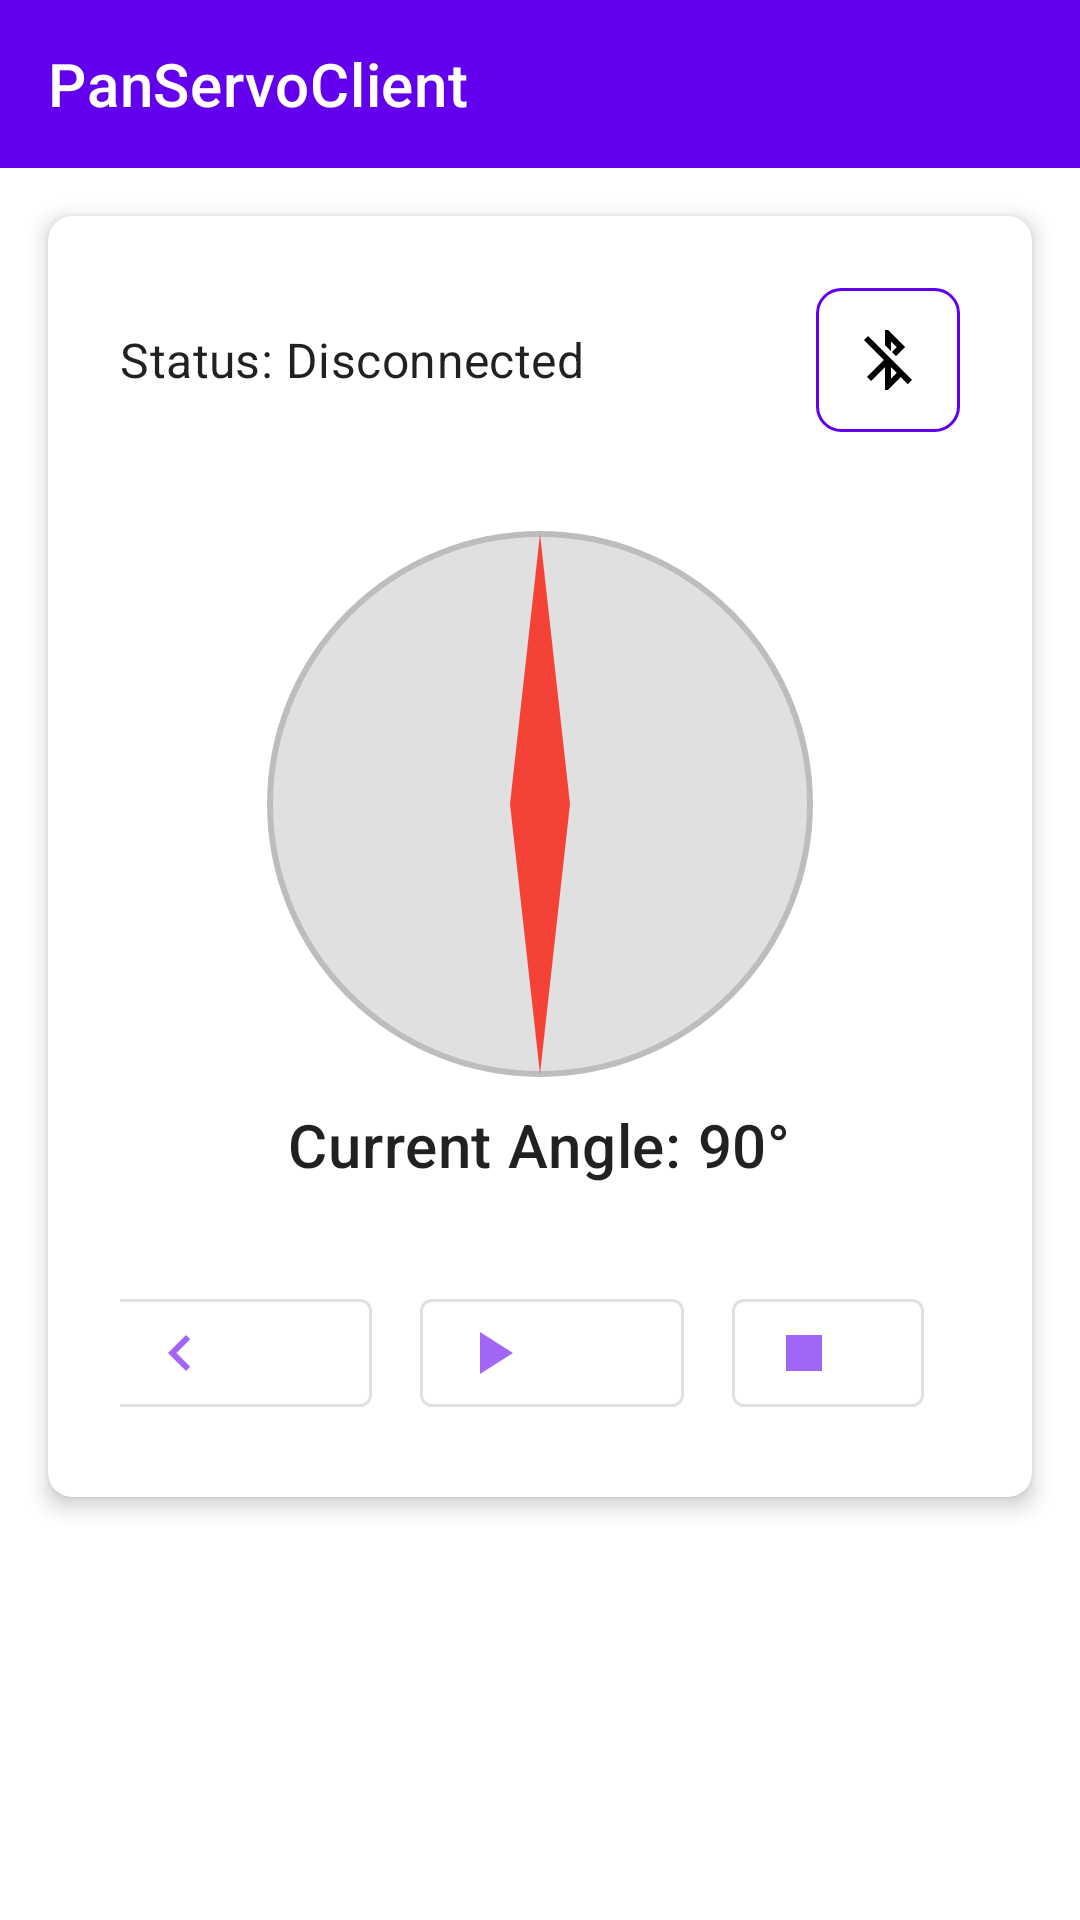

Here is an Android app screen rendered from its layout file. Give the layout XML and the strings, colors and styles it references.
<!-- AndroidManifest.xml: application theme Theme.PanServoClient -->
<!-- res/layout/activity_main.xml -->
<?xml version="1.0" encoding="utf-8"?>
<RelativeLayout xmlns:android="http://schemas.android.com/apk/res/android"
    xmlns:app="http://schemas.android.com/apk/res-auto"
    xmlns:tools="http://schemas.android.com/tools"
    android:layout_width="match_parent"
    android:layout_height="match_parent"
    android:background="?android:attr/colorBackground"
    android:fitsSystemWindows="true"
    tools:context=".MainActivity">

    <androidx.appcompat.widget.Toolbar
        android:id="@+id/toolbar"
        android:layout_width="match_parent"
        android:layout_height="?attr/actionBarSize"
        android:background="?attr/colorPrimary"
        app:title="@string/app_name"
        app:titleTextColor="@android:color/white" />

    <androidx.cardview.widget.CardView
        android:id="@+id/controlsCard"
        android:layout_width="match_parent"
        android:layout_height="wrap_content"
        android:layout_below="@id/toolbar"
        android:layout_margin="16dp"
        app:cardCornerRadius="8dp"
        app:cardElevation="4dp"
        app:contentPadding="24dp">

        <LinearLayout
            android:layout_width="match_parent"
            android:layout_height="wrap_content"
            android:orientation="vertical">

            <LinearLayout
                android:layout_width="match_parent"
                android:layout_height="wrap_content"
                android:gravity="center_vertical"
                android:orientation="horizontal"
                android:layout_marginBottom="24dp">

                <TextView
                    android:id="@+id/tvStatus"
                    android:layout_width="0dp"
                    android:layout_height="wrap_content"
                    android:layout_weight="1"
                    android:text="Status: Disconnected"
                    android:textAppearance="@style/TextAppearance.MaterialComponents.Subtitle1" />

                <ImageButton
                    android:id="@+id/btnConnect"
                    android:layout_width="wrap_content"
                    android:layout_height="wrap_content"
                    android:background="@drawable/button_border"
                    android:src="@drawable/ic_bluetooth_disabled"
                    app:tint="?attr/colorOnSurface"
                    android:padding="12dp"/>

            </LinearLayout>

            <RelativeLayout
                android:layout_width="200dp"
                android:layout_height="200dp"
                android:layout_gravity="center">

                <ImageView
                    android:id="@+id/compassBase"
                    android:layout_width="match_parent"
                    android:layout_height="match_parent"
                    android:src="@drawable/ic_compass_base"/>

                <ImageView
                    android:id="@+id/compassNeedle"
                    android:layout_width="match_parent"
                    android:layout_height="match_parent"
                    android:src="@drawable/ic_compass_needle"/>
            </RelativeLayout>

            <TextView
                android:id="@+id/tvAngle"
                android:layout_width="wrap_content"
                android:layout_height="wrap_content"
                android:layout_gravity="center"
                android:layout_marginBottom="32dp"
                android:text="Current Angle: 90°"
                android:textAppearance="@style/TextAppearance.MaterialComponents.Headline6" />

            <LinearLayout
                android:layout_width="match_parent"
                android:layout_height="wrap_content"
                android:gravity="center"
                android:orientation="horizontal">

                <com.google.android.material.button.MaterialButton
                    android:id="@+id/btnSkipPrevious"
                    style="@style/Widget.MaterialComponents.Button.OutlinedButton.Icon"
                    android:layout_width="wrap_content"
                    android:layout_height="wrap_content"
                    android:layout_marginEnd="8dp"
                    app:icon="@drawable/ic_arrow_left" />

                <com.google.android.material.button.MaterialButton
                    android:id="@+id/btnPlayPause"
                    style="@style/Widget.MaterialComponents.Button.OutlinedButton.Icon"
                    android:layout_width="wrap_content"
                    android:layout_height="wrap_content"
                    android:layout_marginStart="8dp"
                    android:layout_marginEnd="8dp"
                    app:icon="@drawable/ic_play_arrow" />

                <com.google.android.material.button.MaterialButton
                    android:id="@+id/btnStop"
                    style="@style/Widget.MaterialComponents.Button.OutlinedButton.Icon"
                    android:layout_width="wrap_content"
                    android:layout_height="wrap_content"
                    android:layout_marginStart="8dp"
                    android:layout_marginEnd="8dp"
                    app:icon="@drawable/ic_stop" />

                <com.google.android.material.button.MaterialButton
                    android:id="@+id/btnSkipNext"
                    style="@style/Widget.MaterialComponents.Button.OutlinedButton.Icon"
                    android:layout_width="wrap_content"
                    android:layout_height="wrap_content"
                    android:layout_marginStart="8dp"
                    app:icon="@drawable/ic_arrow_right" />

            </LinearLayout>

        </LinearLayout>
    </androidx.cardview.widget.CardView>

</RelativeLayout>
<!-- resources referenced by this layout -->
<resources>
  <!-- drawable button_border (drawable) -->
  <?xml version="1.0" encoding="utf-8"?>
  <shape xmlns:android="http://schemas.android.com/apk/res/android"
      android:shape="rectangle">
      <solid android:color="@android:color/transparent" />
      <stroke
          android:width="1dp"
          android:color="?attr/colorPrimary" />
      <corners android:radius="8dp" />
  </shape>
  <!-- drawable ic_arrow_left (drawable) -->
  <vector xmlns:android="http://schemas.android.com/apk/res/android"
      android:width="24dp"
      android:height="24dp"
      android:viewportWidth="24.0"
      android:viewportHeight="24.0">
      <path
          android:fillColor="?attr/colorControlNormal"
          android:pathData="M15.41,7.41L14,6l-6,6 6,6 1.41,-1.41L10.83,12z"/>
  </vector>
  <!-- drawable ic_arrow_right (drawable) -->
  <vector xmlns:android="http://schemas.android.com/apk/res/android"
      android:width="24dp"
      android:height="24dp"
      android:viewportWidth="24.0"
      android:viewportHeight="24.0">
      <path
          android:fillColor="?attr/colorControlNormal"
          android:pathData="M8.59,16.59L10,18l6,-6 -6,-6 -1.41,1.41L13.17,12z"/>
  </vector>
  <!-- drawable ic_bluetooth_disabled (drawable) -->
  <vector xmlns:android="http://schemas.android.com/apk/res/android"
      android:width="24dp"
      android:height="24dp"
      android:viewportWidth="24.0"
      android:viewportHeight="24.0"
      android:tint="?attr/colorControlNormal">
      <path
          android:fillColor="@android:color/white"
          android:pathData="M13 5.83l1.88 1.88-1.6 1.6 1.41 1.41 3.02-3.02L12 2h-1v5.03l2 2v-3.2zM5.41 4L4 5.41 10.59 12 5 17.59 6.41 19 11 14.41V22h1l4.29-4.29 2.3 2.3L20 18.59 5.41 4zM13 18.17v-3.76l1.88 1.88L13 18.17z"/>
  </vector>
  <!-- drawable ic_compass_base (drawable) -->
  <vector xmlns:android="http://schemas.android.com/apk/res/android"
      android:width="200dp"
      android:height="200dp"
      android:viewportWidth="200"
      android:viewportHeight="200">
    <path
        android:fillColor="#E0E0E0"
        android:pathData="M100,100m-90,0a90,90 0,1 1,180 0a90,90 0,1 1,-180 0"/>
    <path
        android:strokeColor="#BDBDBD"
        android:strokeWidth="2"
        android:pathData="M100,100m-90,0a90,90 0,1 1,180 0a90,90 0,1 1,-180 0"/>
  </vector>
  <!-- drawable ic_compass_needle (drawable) -->
  <vector xmlns:android="http://schemas.android.com/apk/res/android"
      android:width="200dp"
      android:height="200dp"
      android:viewportWidth="200"
      android:viewportHeight="200">
    <path
        android:fillColor="#F44336"
        android:pathData="M100,10 L90,100 L100,190 L110,100z"/>
  </vector>
  <!-- drawable ic_play_arrow (drawable) -->
  <vector xmlns:android="http://schemas.android.com/apk/res/android"
      android:width="24dp"
      android:height="24dp"
      android:viewportWidth="24.0"
      android:viewportHeight="24.0">
      <path
          android:fillColor="?attr/colorControlNormal"
          android:pathData="M8,5v14l11,-7z"/>
  </vector>
  <!-- drawable ic_stop (drawable) -->
  <vector xmlns:android="http://schemas.android.com/apk/res/android"
      android:width="24dp"
      android:height="24dp"
      android:viewportWidth="24.0"
      android:viewportHeight="24.0">
      <path
          android:fillColor="?attr/colorControlNormal"
          android:pathData="M6,6h12v12H6z"/>
  </vector>
  <string name="app_name">PanServoClient</string>
  <style name="Theme.PanServoClient" parent="Theme.MaterialComponents.DayNight.DarkActionBar">
          
          <item name="colorPrimary">@color/purple_500</item>
          <item name="colorPrimaryVariant">@color/purple_700</item>
          <item name="colorOnPrimary">@color/white</item>
          
          <item name="colorSecondary">@color/teal_200</item>
          <item name="colorSecondaryVariant">@color/teal_700</item>
          <item name="colorOnSecondary">@color/black</item>
          
          <item name="android:statusBarColor">?attr/colorPrimaryVariant</item>
          
      </style>
  <!-- not gathered from this repository: default colours our renderer supplied (Android Studio template values) -->
  <color name="purple_500">#FF6200EE</color>
  <color name="purple_700">#FF3700B3</color>
  <color name="teal_200">#FF03DAC5</color>
  <color name="teal_700">#FF018786</color>
  <color name="black">#FF000000</color>
  <color name="white">#FFFFFFFF</color>
</resources>
